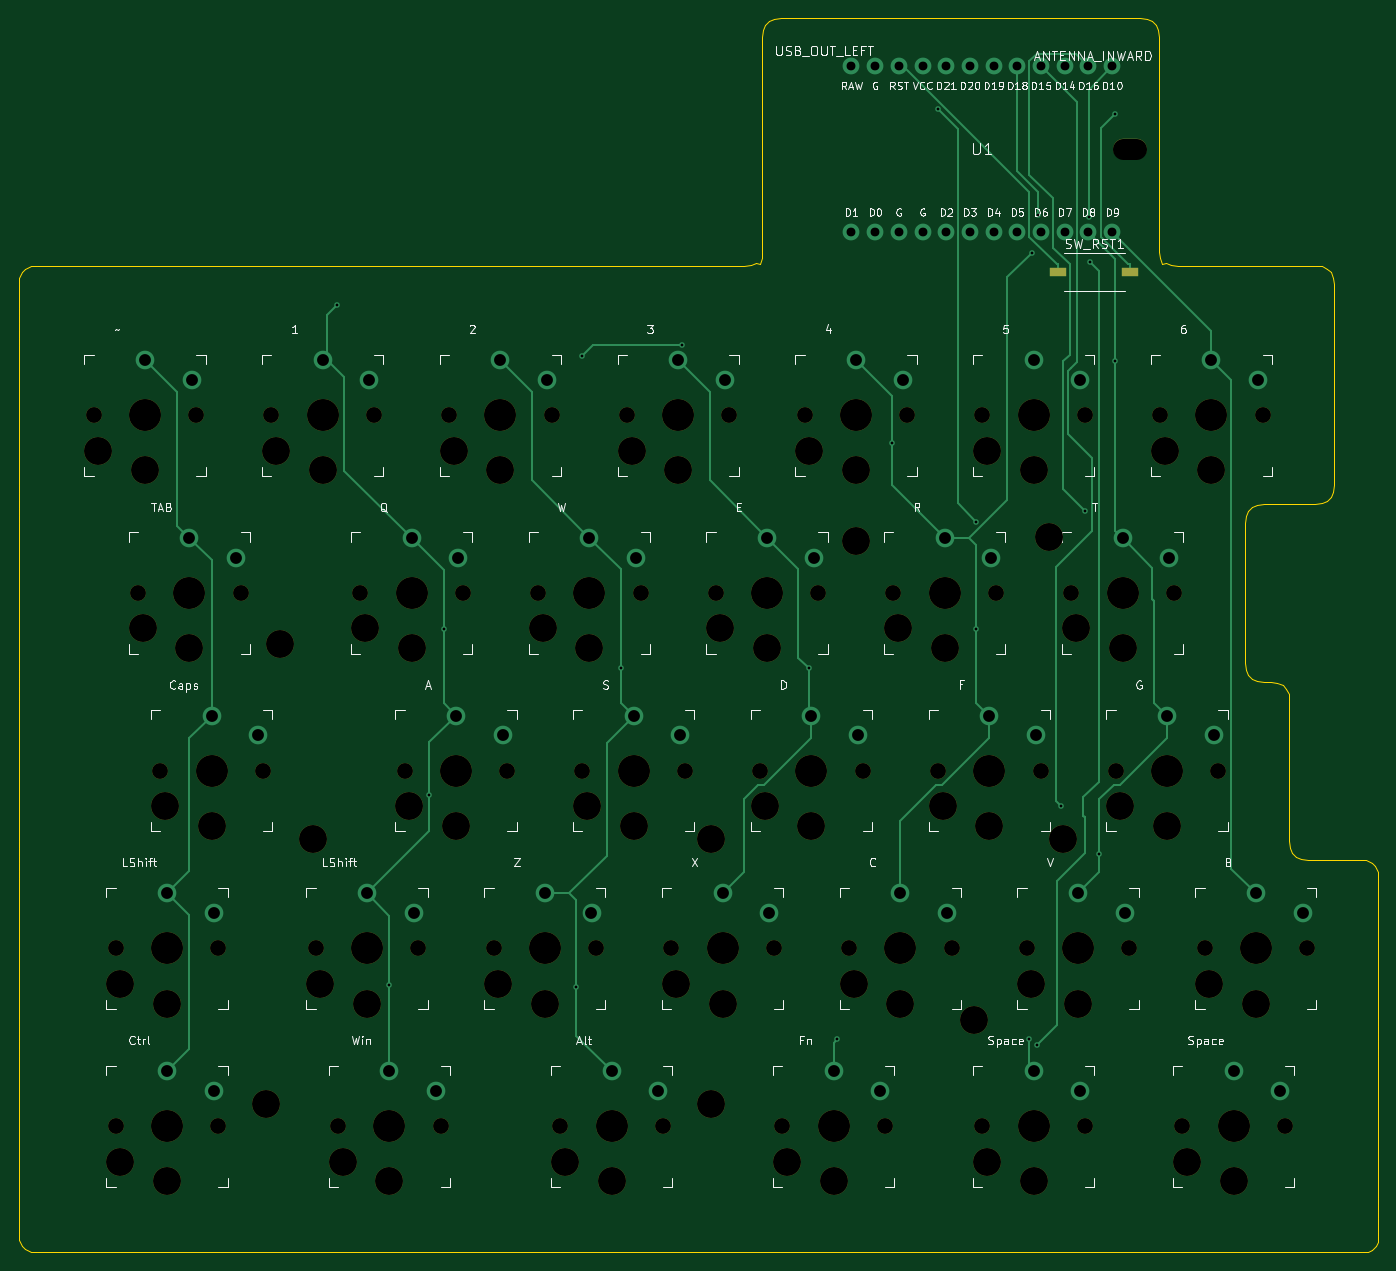
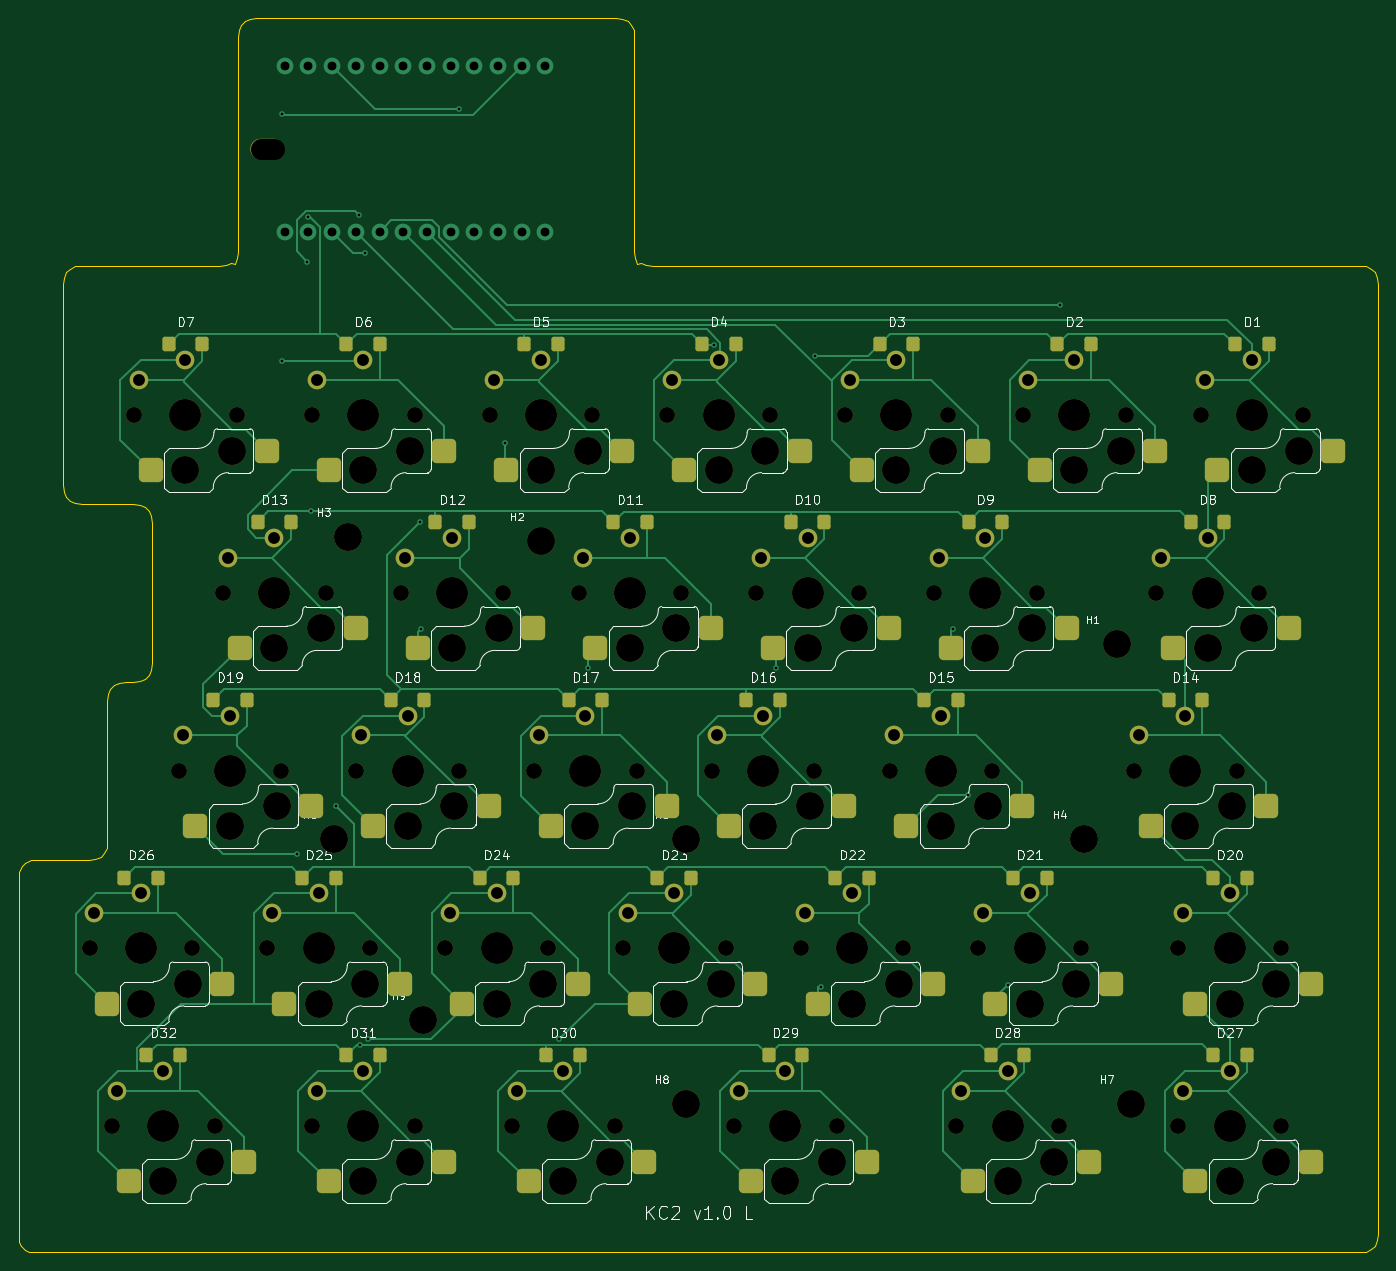
Circuit board: 11 layer files. Board 145.7 x 132.2 mm.
- bottom_copper: kc2_left-B_Cu.gbl (35552 bytes)
- bottom_mask: kc2_left-B_Mask.gbs (13140 bytes)
- paste: kc2_left-B_Paste.gbp (5618 bytes)
- bottom_silk: kc2_left-B_Silkscreen.gbo (102147 bytes)
- outline: kc2_left-Edge_Cuts.gm1 (6834 bytes)
- top_copper: kc2_left-F_Cu.gtl (14617 bytes)
- top_mask: kc2_left-F_Mask.gts (6451 bytes)
- paste: kc2_left-F_Paste.gtp (561 bytes)
- top_silk: kc2_left-F_Silkscreen.gto (125082 bytes)
- drill: kc2_left-NPTH.drl (3409 bytes)
- drill: kc2_left-PTH.drl (2327 bytes)

=== bottom_copper: kc2_left-B_Cu.gbl (35552 bytes, source omitted) ===
=== bottom_mask: kc2_left-B_Mask.gbs (13140 bytes, source omitted) ===
=== paste: kc2_left-B_Paste.gbp ===
%TF.GenerationSoftware,KiCad,Pcbnew,10.0.3*%
%TF.CreationDate,2026-06-08T15:47:45+09:00*%
%TF.ProjectId,kc2_left,6b63325f-6c65-4667-942e-6b696361645f,draft-1*%
%TF.SameCoordinates,Original*%
%TF.FileFunction,Paste,Bot*%
%TF.FilePolarity,Positive*%
%FSLAX46Y46*%
G04 Gerber Fmt 4.6, Leading zero omitted, Abs format (unit mm)*
G04 Created by KiCad (PCBNEW 10.0.3) date 2026-06-08 15:47:45*
%MOMM*%
%LPD*%
G01*
G04 APERTURE LIST*
G04 Aperture macros list*
%AMRoundRect*
0 Rectangle with rounded corners*
0 $1 Rounding radius*
0 $2 $3 $4 $5 $6 $7 $8 $9 X,Y pos of 4 corners*
0 Add a 4 corners polygon primitive as box body*
4,1,4,$2,$3,$4,$5,$6,$7,$8,$9,$2,$3,0*
0 Add four circle primitives for the rounded corners*
1,1,$1+$1,$2,$3*
1,1,$1+$1,$4,$5*
1,1,$1+$1,$6,$7*
1,1,$1+$1,$8,$9*
0 Add four rect primitives between the rounded corners*
20,1,$1+$1,$2,$3,$4,$5,0*
20,1,$1+$1,$4,$5,$6,$7,0*
20,1,$1+$1,$6,$7,$8,$9,0*
20,1,$1+$1,$8,$9,$2,$3,0*%
G04 Aperture macros list end*
%ADD10RoundRect,0.520000X-0.780000X-0.780000X0.780000X-0.780000X0.780000X0.780000X-0.780000X0.780000X0*%
%ADD11RoundRect,0.252000X0.448000X0.523000X-0.448000X0.523000X-0.448000X-0.523000X0.448000X-0.523000X0*%
G04 APERTURE END LIST*
D10*
%TO.C,SW23*%
X114137500Y-140575000D03*
X101737500Y-138475000D03*
%TD*%
%TO.C,SW17*%
X123662500Y-121525000D03*
X111262500Y-119425000D03*
%TD*%
%TO.C,SW29*%
X102231300Y-159625000D03*
X89831300Y-157525000D03*
%TD*%
%TO.C,SW25*%
X152237500Y-140575000D03*
X139837500Y-138475000D03*
%TD*%
%TO.C,SW6*%
X147475000Y-83425000D03*
X135075000Y-81325000D03*
%TD*%
%TO.C,SW5*%
X128425000Y-83425000D03*
X116025000Y-81325000D03*
%TD*%
%TO.C,SW28*%
X78418800Y-159625000D03*
X66018800Y-157525000D03*
%TD*%
%TO.C,SW7*%
X166525000Y-83425000D03*
X154125000Y-81325000D03*
%TD*%
%TO.C,SW10*%
X99850000Y-102475000D03*
X87450000Y-100375000D03*
%TD*%
%TO.C,SW24*%
X133187500Y-140575000D03*
X120787500Y-138475000D03*
%TD*%
%TO.C,SW8*%
X56987500Y-102475000D03*
X44587500Y-100375000D03*
%TD*%
%TO.C,SW32*%
X168906300Y-159625000D03*
X156506300Y-157525000D03*
%TD*%
%TO.C,SW27*%
X54606300Y-159625000D03*
X42206300Y-157525000D03*
%TD*%
%TO.C,SW11*%
X118900000Y-102475000D03*
X106500000Y-100375000D03*
%TD*%
%TO.C,SW16*%
X104612500Y-121525000D03*
X92212500Y-119425000D03*
%TD*%
%TO.C,SW26*%
X171287500Y-140575000D03*
X158887500Y-138475000D03*
%TD*%
%TO.C,SW22*%
X95087500Y-140575000D03*
X82687500Y-138475000D03*
%TD*%
%TO.C,SW21*%
X76037500Y-140575000D03*
X63637500Y-138475000D03*
%TD*%
%TO.C,SW9*%
X80800000Y-102475000D03*
X68400000Y-100375000D03*
%TD*%
%TO.C,SW31*%
X147475000Y-159625000D03*
X135075000Y-157525000D03*
%TD*%
%TO.C,SW19*%
X161762500Y-121525000D03*
X149362500Y-119425000D03*
%TD*%
%TO.C,SW18*%
X142712500Y-121525000D03*
X130312500Y-119425000D03*
%TD*%
%TO.C,SW15*%
X85562500Y-121525000D03*
X73162500Y-119425000D03*
%TD*%
%TO.C,SW20*%
X54606300Y-140575000D03*
X42206300Y-138475000D03*
%TD*%
%TO.C,SW3*%
X90325000Y-83425000D03*
X77925000Y-81325000D03*
%TD*%
%TO.C,SW12*%
X137950000Y-102475000D03*
X125550000Y-100375000D03*
%TD*%
%TO.C,SW4*%
X109375000Y-83425000D03*
X96975000Y-81325000D03*
%TD*%
%TO.C,SW1*%
X52225000Y-83425000D03*
X39825000Y-81325000D03*
%TD*%
%TO.C,SW14*%
X59368800Y-121525000D03*
X46968800Y-119425000D03*
%TD*%
%TO.C,SW2*%
X71275000Y-83425000D03*
X58875000Y-81325000D03*
%TD*%
%TO.C,SW13*%
X157000000Y-102475000D03*
X144600000Y-100375000D03*
%TD*%
%TO.C,SW30*%
X126043800Y-159625000D03*
X113643800Y-157525000D03*
%TD*%
D11*
%TO.C,D16*%
X102712500Y-108025000D03*
X99112500Y-108025000D03*
%TD*%
%TO.C,D29*%
X100331300Y-146125000D03*
X96731300Y-146125000D03*
%TD*%
%TO.C,D5*%
X126525000Y-69925000D03*
X122925000Y-69925000D03*
%TD*%
%TO.C,D20*%
X52706300Y-127075000D03*
X49106300Y-127075000D03*
%TD*%
%TO.C,D12*%
X136050000Y-88975000D03*
X132450000Y-88975000D03*
%TD*%
%TO.C,D11*%
X117000000Y-88975000D03*
X113400000Y-88975000D03*
%TD*%
%TO.C,D1*%
X50325000Y-69925000D03*
X46725000Y-69925000D03*
%TD*%
%TO.C,D7*%
X164625000Y-69925000D03*
X161025000Y-69925000D03*
%TD*%
%TO.C,D14*%
X57468800Y-108025000D03*
X53868800Y-108025000D03*
%TD*%
%TO.C,D19*%
X159862500Y-108025000D03*
X156262500Y-108025000D03*
%TD*%
%TO.C,D24*%
X131287500Y-127075000D03*
X127687500Y-127075000D03*
%TD*%
%TO.C,D6*%
X145575000Y-69925000D03*
X141975000Y-69925000D03*
%TD*%
%TO.C,D27*%
X52706300Y-146125000D03*
X49106300Y-146125000D03*
%TD*%
%TO.C,D25*%
X150337500Y-127075000D03*
X146737500Y-127075000D03*
%TD*%
%TO.C,D13*%
X155100000Y-88975000D03*
X151500000Y-88975000D03*
%TD*%
%TO.C,D32*%
X167006300Y-146125000D03*
X163406300Y-146125000D03*
%TD*%
%TO.C,D31*%
X145575000Y-146125000D03*
X141975000Y-146125000D03*
%TD*%
%TO.C,D18*%
X140812500Y-108025000D03*
X137212500Y-108025000D03*
%TD*%
%TO.C,D9*%
X78900000Y-88975000D03*
X75300000Y-88975000D03*
%TD*%
%TO.C,D4*%
X107475000Y-69925000D03*
X103875000Y-69925000D03*
%TD*%
%TO.C,D26*%
X169387500Y-127075000D03*
X165787500Y-127075000D03*
%TD*%
%TO.C,D2*%
X69375000Y-69925000D03*
X65775000Y-69925000D03*
%TD*%
%TO.C,D17*%
X121762500Y-108025000D03*
X118162500Y-108025000D03*
%TD*%
%TO.C,D28*%
X76518800Y-146125000D03*
X72918800Y-146125000D03*
%TD*%
%TO.C,D15*%
X83662500Y-108025000D03*
X80062500Y-108025000D03*
%TD*%
%TO.C,D10*%
X97950000Y-88975000D03*
X94350000Y-88975000D03*
%TD*%
%TO.C,D30*%
X124143800Y-146125000D03*
X120543800Y-146125000D03*
%TD*%
%TO.C,D21*%
X74137500Y-127075000D03*
X70537500Y-127075000D03*
%TD*%
%TO.C,D22*%
X93187500Y-127075000D03*
X89587500Y-127075000D03*
%TD*%
%TO.C,D23*%
X112237500Y-127075000D03*
X108637500Y-127075000D03*
%TD*%
%TO.C,D3*%
X88425000Y-69925000D03*
X84825000Y-69925000D03*
%TD*%
%TO.C,D8*%
X55087500Y-88975000D03*
X51487500Y-88975000D03*
%TD*%
M02*

=== bottom_silk: kc2_left-B_Silkscreen.gbo (102147 bytes, source omitted) ===
=== outline: kc2_left-Edge_Cuts.gm1 (6834 bytes, source omitted) ===
=== top_copper: kc2_left-F_Cu.gtl (14617 bytes, source omitted) ===
=== top_mask: kc2_left-F_Mask.gts (6451 bytes, source omitted) ===
=== paste: kc2_left-F_Paste.gtp ===
%TF.GenerationSoftware,KiCad,Pcbnew,10.0.3*%
%TF.CreationDate,2026-06-08T15:47:45+09:00*%
%TF.ProjectId,kc2_left,6b63325f-6c65-4667-942e-6b696361645f,draft-1*%
%TF.SameCoordinates,Original*%
%TF.FileFunction,Paste,Top*%
%TF.FilePolarity,Positive*%
%FSLAX46Y46*%
G04 Gerber Fmt 4.6, Leading zero omitted, Abs format (unit mm)*
G04 Created by KiCad (PCBNEW 10.0.3) date 2026-06-08 15:47:45*
%MOMM*%
%LPD*%
G01*
G04 APERTURE LIST*
%ADD10R,1.750000X1.000000*%
G04 APERTURE END LIST*
D10*
%TO.C,SW_RST1*%
X146387500Y-62150000D03*
X154137500Y-62150000D03*
%TD*%
M02*

=== top_silk: kc2_left-F_Silkscreen.gto (125082 bytes, source omitted) ===
=== drill: kc2_left-NPTH.drl ===
M48
; DRILL file KiCad 10.0.3 date 2026-06-08T15:47:59
; FORMAT={-:-/ absolute / metric / decimal}
; #@! TF.CreationDate,2026-06-08T15:47:59+09:00
; #@! TF.GenerationSoftware,Kicad,Pcbnew,10.0.3
; #@! TF.FileFunction,NonPlated,1,2,NPTH
FMAT,2
METRIC
; #@! TA.AperFunction,NonPlated,NPTH,ComponentDrill
T1C1.702
; #@! TA.AperFunction,NonPlated,NPTH,ComponentDrill
T2C2.200
; #@! TA.AperFunction,NonPlated,NPTH,ComponentDrill
T3C3.000
; #@! TA.AperFunction,NonPlated,NPTH,ComponentDrill
T4C3.429
%
G90
G05
T1
X43.025Y-77.525
X45.406Y-134.675
X45.406Y-153.725
X47.787Y-96.575
X50.169Y-115.625
X54.025Y-77.525
X56.406Y-134.675
X56.406Y-153.725
X58.787Y-96.575
X61.169Y-115.625
X62.075Y-77.525
X66.837Y-134.675
X69.219Y-153.725
X71.6Y-96.575
X73.075Y-77.525
X76.362Y-115.625
X77.837Y-134.675
X80.219Y-153.725
X81.125Y-77.525
X82.6Y-96.575
X85.888Y-134.675
X87.362Y-115.625
X90.65Y-96.575
X92.125Y-77.525
X93.031Y-153.725
X95.412Y-115.625
X96.887Y-134.675
X100.175Y-77.525
X101.65Y-96.575
X104.031Y-153.725
X104.938Y-134.675
X106.412Y-115.625
X109.7Y-96.575
X111.175Y-77.525
X114.462Y-115.625
X115.938Y-134.675
X116.844Y-153.725
X119.225Y-77.525
X120.7Y-96.575
X123.987Y-134.675
X125.462Y-115.625
X127.844Y-153.725
X128.75Y-96.575
X130.225Y-77.525
X133.512Y-115.625
X134.987Y-134.675
X138.275Y-77.525
X138.275Y-153.725
X139.75Y-96.575
X143.037Y-134.675
X144.512Y-115.625
X147.8Y-96.575
X149.275Y-77.525
X149.275Y-153.725
X152.562Y-115.625
X154.037Y-134.675
X157.325Y-77.525
X158.8Y-96.575
X159.706Y-153.725
X162.088Y-134.675
X163.562Y-115.625
X168.325Y-77.525
X170.706Y-153.725
X173.088Y-134.675
T3
X43.525Y-81.325
X45.906Y-138.475
X45.906Y-157.525
X48.287Y-100.375
X48.525Y-83.425
X50.669Y-119.425
X50.906Y-140.575
X50.906Y-159.625
X53.287Y-102.475
X55.669Y-121.525
X61.52Y-151.32
X62.575Y-81.325
X63.03Y-102.03
X66.53Y-122.93
X67.337Y-138.475
X67.575Y-83.425
X69.719Y-157.525
X72.1Y-100.375
X72.337Y-140.575
X74.719Y-159.625
X76.862Y-119.425
X77.1Y-102.475
X81.625Y-81.325
X81.862Y-121.525
X86.388Y-138.475
X86.625Y-83.425
X91.15Y-100.375
X91.388Y-140.575
X93.531Y-157.525
X95.912Y-119.425
X96.15Y-102.475
X98.531Y-159.625
X100.675Y-81.325
X100.912Y-121.525
X105.438Y-138.475
X105.675Y-83.425
X109.21Y-122.93
X109.21Y-151.32
X110.2Y-100.375
X110.438Y-140.575
X114.962Y-119.425
X115.2Y-102.475
X117.344Y-157.525
X119.725Y-81.325
X119.962Y-121.525
X122.344Y-159.625
X124.487Y-138.475
X124.71Y-91.03
X124.725Y-83.425
X129.25Y-100.375
X129.487Y-140.575
X134.012Y-119.425
X134.25Y-102.475
X137.4Y-142.32
X138.775Y-81.325
X138.775Y-157.525
X139.012Y-121.525
X143.537Y-138.475
X143.775Y-83.425
X143.775Y-159.625
X145.4Y-90.53
X146.9Y-122.93
X148.3Y-100.375
X148.537Y-140.575
X153.062Y-119.425
X153.3Y-102.475
X157.825Y-81.325
X158.062Y-121.525
X160.206Y-157.525
X162.588Y-138.475
X162.825Y-83.425
X165.206Y-159.625
X167.588Y-140.575
T4
X48.525Y-77.525
X50.906Y-134.675
X50.906Y-153.725
X53.287Y-96.575
X55.669Y-115.625
X67.575Y-77.525
X72.337Y-134.675
X74.719Y-153.725
X77.1Y-96.575
X81.862Y-115.625
X86.625Y-77.525
X91.388Y-134.675
X96.15Y-96.575
X98.531Y-153.725
X100.912Y-115.625
X105.675Y-77.525
X110.438Y-134.675
X115.2Y-96.575
X119.962Y-115.625
X122.344Y-153.725
X124.725Y-77.525
X129.487Y-134.675
X134.25Y-96.575
X139.012Y-115.625
X143.775Y-77.525
X143.775Y-153.725
X148.537Y-134.675
X153.3Y-96.575
X158.062Y-115.625
X162.825Y-77.525
X165.206Y-153.725
X167.588Y-134.675
T2
X153.382Y-49.0G85X154.782Y-49.0
G05
M30

=== drill: kc2_left-PTH.drl ===
M48
; DRILL file KiCad 10.0.3 date 2026-06-08T15:47:59
; FORMAT={-:-/ absolute / metric / decimal}
; #@! TF.CreationDate,2026-06-08T15:47:59+09:00
; #@! TF.GenerationSoftware,Kicad,Pcbnew,10.0.3
; #@! TF.FileFunction,Plated,1,2,PTH
FMAT,2
METRIC
; #@! TA.AperFunction,Plated,PTH,ViaDrill
T1C0.300
; #@! TA.AperFunction,Plated,PTH,ComponentDrill
T2C0.950
; #@! TA.AperFunction,Plated,PTH,ComponentDrill
T3C1.270
%
G90
G05
T1
X69.145Y-65.739
X74.719Y-138.594
X79.001Y-118.174
X80.545Y-100.412
X94.748Y-138.762
X95.407Y-71.169
X99.511Y-104.658
X106.135Y-69.994
X119.66Y-104.658
X122.745Y-144.35
X128.548Y-80.52
X133.521Y-44.721
X137.611Y-100.412
X137.648Y-88.957
X143.224Y-144.35
X143.545Y-60.133
X144.112Y-145.022
X144.248Y-56.036
X146.698Y-119.405
X149.324Y-87.818
X149.66Y-56.245
X149.766Y-61.124
X150.829Y-124.529
X152.523Y-45.199
X152.523Y-71.689
T2
X124.242Y-40.11
X124.242Y-57.89
X126.782Y-40.11
X126.782Y-57.89
X129.322Y-40.11
X129.322Y-57.89
X131.862Y-40.11
X131.862Y-57.89
X134.403Y-40.11
X134.403Y-57.89
X136.942Y-40.11
X136.942Y-57.89
X139.482Y-40.11
X139.482Y-57.89
X142.022Y-40.11
X142.022Y-57.89
X144.562Y-40.11
X144.562Y-57.89
X147.102Y-40.11
X147.102Y-57.89
X149.642Y-40.11
X149.642Y-57.89
X152.183Y-40.11
X152.183Y-57.89
T3
X48.525Y-71.625
X50.906Y-128.775
X50.906Y-147.825
X53.287Y-90.675
X53.525Y-73.725
X55.669Y-109.725
X55.906Y-130.875
X55.906Y-149.925
X58.287Y-92.775
X60.669Y-111.825
X67.575Y-71.625
X72.337Y-128.775
X72.575Y-73.725
X74.719Y-147.825
X77.1Y-90.675
X77.337Y-130.875
X79.719Y-149.925
X81.862Y-109.725
X82.1Y-92.775
X86.625Y-71.625
X86.862Y-111.825
X91.388Y-128.775
X91.625Y-73.725
X96.15Y-90.675
X96.387Y-130.875
X98.531Y-147.825
X100.912Y-109.725
X101.15Y-92.775
X103.531Y-149.925
X105.675Y-71.625
X105.912Y-111.825
X110.438Y-128.775
X110.675Y-73.725
X115.2Y-90.675
X115.438Y-130.875
X119.962Y-109.725
X120.2Y-92.775
X122.344Y-147.825
X124.725Y-71.625
X124.962Y-111.825
X127.344Y-149.925
X129.487Y-128.775
X129.725Y-73.725
X134.25Y-90.675
X134.487Y-130.875
X139.012Y-109.725
X139.25Y-92.775
X143.775Y-71.625
X143.775Y-147.825
X144.012Y-111.825
X148.537Y-128.775
X148.775Y-73.725
X148.775Y-149.925
X153.3Y-90.675
X153.537Y-130.875
X158.062Y-109.725
X158.3Y-92.775
X162.825Y-71.625
X163.062Y-111.825
X165.206Y-147.825
X167.588Y-128.775
X167.825Y-73.725
X170.206Y-149.925
X172.588Y-130.875
M30
